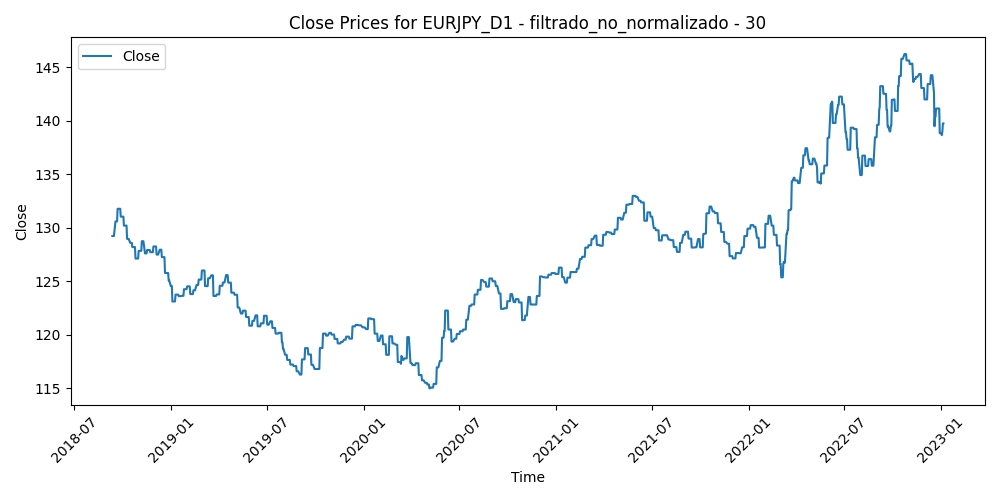

The file beside this chart, header and first rows:
Time, Close, Volume, diferencia_media_30
2018-09-11, 129.2, 189112, -1.087
2018-09-12, 129.2, 203362, -0.9667
2018-09-13, 129.2, 215662, -2.422
2018-09-14, 129.2, 192734, -1.743
2018-09-17, 130.6, 109274, -2.14
2018-09-18, 130.6, 174618, -2.474
2018-09-19, 130.6, 134416, -2.402
2018-09-20, 130.6, 173137, -3.66
2018-09-21, 131.8, 147661, -3.278
2018-09-24, 131.8, 123289, -3.272
2018-09-25, 131.8, 137217, -3.462
2018-09-26, 131.8, 151568, -2.675
2018-09-27, 131, 175004, -2.134
2018-09-28, 131, 155984, -1.845
2018-10-01, 131, 130315, -1.715
2018-10-02, 131, 142120, -0.8852
2018-10-03, 130.2, 173031, -0.9902
2018-10-04, 130.2, 188067, -0.6181
2018-10-05, 130.2, 184005, -0.3919
2018-10-08, 130.2, 143760, 0.5266
2018-10-09, 129, 215342, 0.8271
2018-10-10, 129, 194542, 1.287
2018-10-11, 129, 332057, 0.5711
2018-10-12, 129, 229546, 0.9312
2018-10-15, 128.6, 210594, 1.229
2018-10-16, 128.6, 182216, 0.7551
2018-10-17, 128.6, 205858, 1.103
2018-10-18, 128.6, 246451, 2.187
2018-10-19, 128.2, 239784, 1.111
2018-10-22, 128.2, 215071, 1.375
2018-10-23, 128.2, 263010, 1.724
2018-10-24, 128.2, 286862, 2.772
2018-10-25, 127.1, 266002, 2.72
2018-10-26, 127.1, 329131, 2.879
2018-10-29, 127.1, 264577, 2.566
2018-10-30, 127.1, 244376, 1.983
2018-10-31, 127.8, 201562, 2.348
2018-11-01, 127.8, 209331, 1.471
2018-11-02, 127.8, 237165, 1.036
2018-11-05, 127.8, 163853, 0.6737
2018-11-06, 128.7, 156192, 0.05997
2018-11-07, 128.7, 262810, -0.1334
2018-11-08, 128.7, 181490, -0.07107
2018-11-09, 128.7, 181054, 0.4212
2018-11-12, 127.6, 242418, 1.592
2018-11-13, 127.6, 275248, 0.7006
2018-11-14, 127.6, 290661, 0.5907
2018-11-15, 127.6, 309475, 0.2846
2018-11-16, 127.9, 253292, 0.1066
2018-11-19, 127.9, 236858, -0.0087
2018-11-20, 127.9, 212231, 0.6302
2018-11-21, 127.9, 180211, 0.09717
2018-11-22, 127.7, 144912, 0.0044
2018-11-23, 127.7, 154302, 0.7829
2018-11-26, 127.7, 199616, 0.02827
2018-11-27, 127.7, 202272, 0.1919
2018-11-28, 128.3, 183543, -0.5678
2018-11-29, 128.3, 179885, -0.6126
2018-11-30, 128.3, 160996, 0.1322
2018-12-03, 128.3, 174056, -0.3956
... 1,062 more rows
